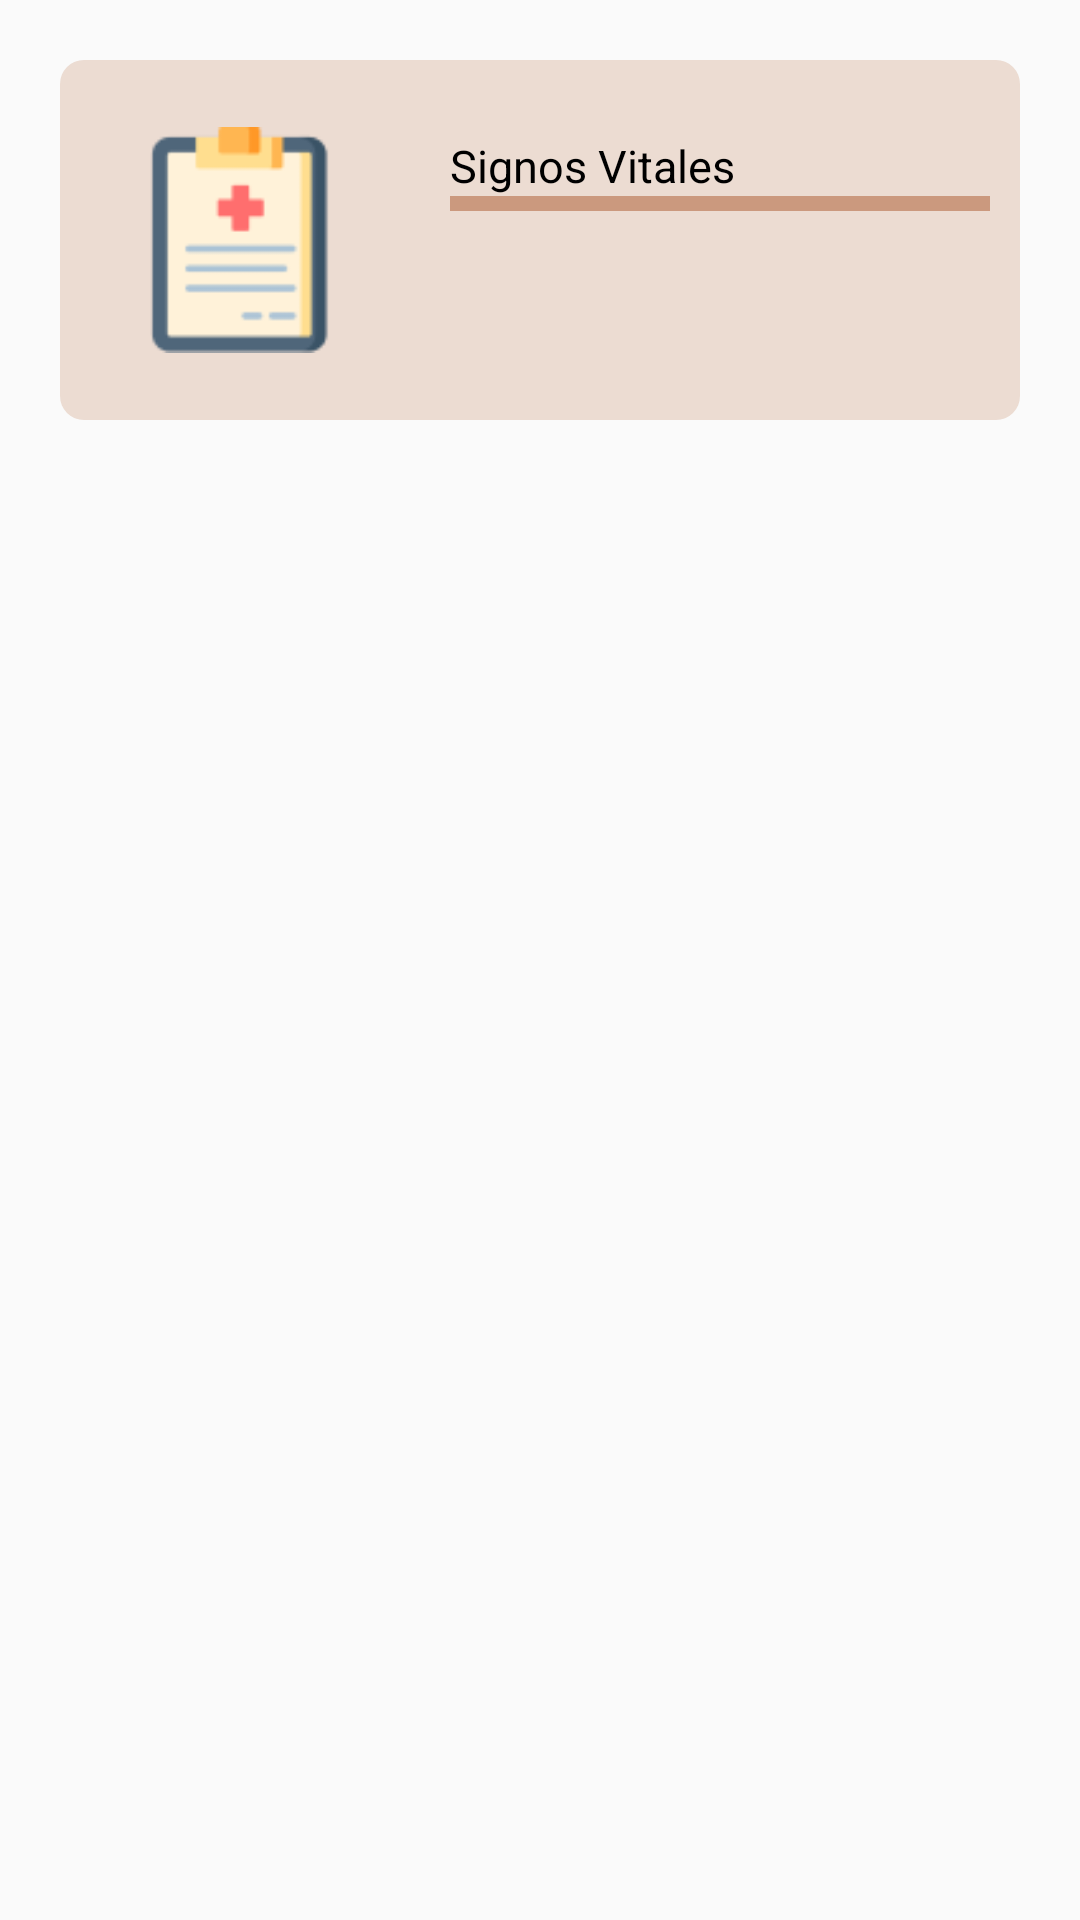

Reconstruct the res/layout file that produces this screen, plus the resources it refers to.
<!-- AndroidManifest.xml: application theme Theme.SeguimientoCuidadoMascotas -->
<!-- res/layout/cell_veterinarias.xml -->
<?xml version="1.0" encoding="utf-8"?>
<LinearLayout xmlns:android="http://schemas.android.com/apk/res/android"
    android:layout_width="match_parent"
    android:orientation="vertical"
    android:layout_height="match_parent">

    <LinearLayout
        android:id="@+id/shape"
        android:layout_width="match_parent"
        android:layout_height="120dp"
        android:layout_marginHorizontal="20dp"
        android:layout_marginTop="20dp"
        android:background="@drawable/rounded_menu"
        android:orientation="horizontal">

        <ImageView
            android:id="@+id/icono"
            android:layout_width="100dp"
            android:layout_height="100dp"
            android:layout_gravity="center"
            android:layout_marginHorizontal="10dp"
            android:layout_marginVertical="10dp"
            android:background="@drawable/circle_background"
            android:paddingHorizontal="20dp"
            android:src="@drawable/historial" />

        <LinearLayout
            android:layout_width="match_parent"
            android:layout_height="match_parent"
            android:layout_marginLeft="10dp"
            android:orientation="vertical">

            <TextView
                android:id="@+id/item"
                android:layout_width="wrap_content"
                android:layout_height="wrap_content"
                android:gravity="center"
                android:paddingTop="25dp"
                android:text="Signos Vitales"
                android:textColor="@color/black"
                android:textSize="15dp" />

            <View
                android:layout_width="match_parent"
                android:layout_height="5dp"
                android:layout_marginRight="10dp"
                android:background="@color/tierra" />
            <TextView
                android:id="@+id/item2"
                android:layout_width="wrap_content"
                android:layout_height="wrap_content"
                android:text=""
                android:textColor="@color/black"
                android:textSize="15dp" />
        </LinearLayout>
    </LinearLayout>

</LinearLayout>
<!-- resources referenced by this layout -->
<resources>
  <color name="black">#FF000000</color>
  <color name="tierra">#CB997E</color>
  <!-- drawable historial: png bitmap (drawable-hdpi, 1769 bytes) -->
  <!-- drawable rounded_menu (drawable) -->
  <?xml version="1.0" encoding="utf-8"?>
  <shape xmlns:android="http://schemas.android.com/apk/res/android"
      android:shape="rectangle">
      <corners android:radius="8dp" />
      <solid android:color="@color/beige" />
  </shape>
  <style name="Theme.SeguimientoCuidadoMascotas" parent="Theme.AppCompat.DayNight.NoActionBar">
          
          <item name="colorPrimary">@color/azulPastel</item>
          <item name="colorPrimaryVariant">@color/moradoPastel</item>
          <item name="colorOnPrimary">@color/white</item>
          
          <item name="colorSecondary">@color/teal_200</item>
          <item name="colorSecondaryVariant">@color/teal_700</item>
          <item name="colorOnSecondary">@color/black</item>
          
          <item name="android:statusBarColor">?attr/colorPrimaryVariant</item>
          
      </style>
  <color name="beige">#ECDCD2</color>
  <color name="azulPastel">#D0E9E9</color>
  <color name="moradoPastel">#D0AAD1</color>
  <color name="white">#FFFFFFFF</color>
  <color name="teal_200">#FF03DAC5</color>
  <color name="teal_700">#FF018786</color>
</resources>
